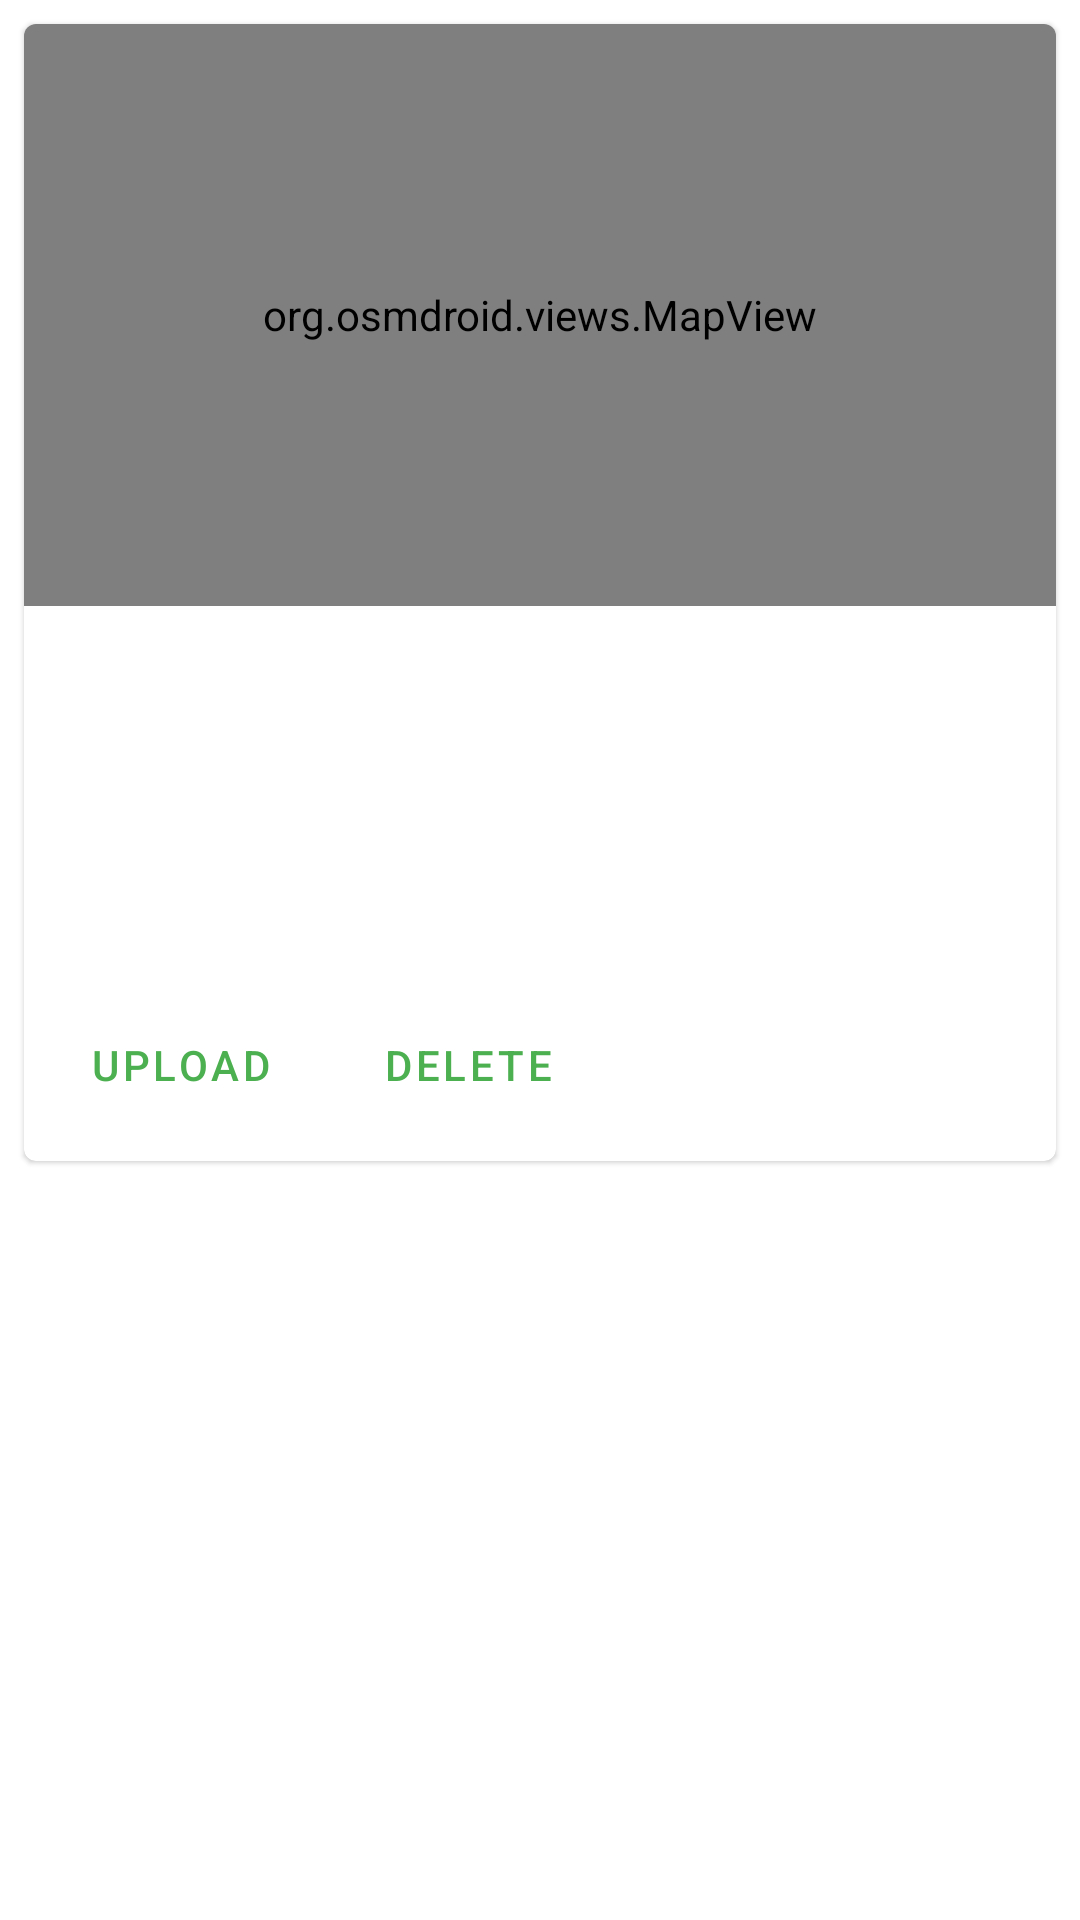

Here is an Android app screen rendered from its layout file. Give the layout XML and the strings, colors and styles it references.
<!-- AndroidManifest.xml: application theme AppTheme -->
<!-- res/layout/activity_recording.xml -->
<?xml version="1.0" encoding="utf-8"?>
<LinearLayout
    xmlns:android="http://schemas.android.com/apk/res/android"
    xmlns:tools="http://schemas.android.com/tools"
    android:layout_width="match_parent"
    android:layout_height="match_parent"
    android:orientation="vertical"
    tools:context=".RecordingActivity"
    >

    <com.google.android.material.card.MaterialCardView
        android:layout_width="match_parent"
        android:layout_height="wrap_content"
        android:layout_margin="8dp"
        >

        <LinearLayout
            android:layout_width="match_parent"
            android:layout_height="wrap_content"
            android:orientation="vertical">

            <LinearLayout
                android:orientation="vertical"
                android:layout_width="match_parent"
                android:layout_height="194dp"
                android:scaleType="centerCrop"
                >
                <org.osmdroid.views.MapView android:id="@+id/map"
                    android:layout_width="fill_parent"
                    android:layout_height="fill_parent" />
            </LinearLayout>

            <LinearLayout
                android:layout_width="match_parent"
                android:layout_height="wrap_content"
                android:orientation="vertical"
                android:padding="16dp"
                >

                <TextView
                    android:id="@+id/text_view_title"
                    android:layout_width="wrap_content"
                    android:layout_height="wrap_content"
                    android:textAppearance="?attr/textAppearanceHeadline6"
                    />
                <TextView
                    android:id="@+id/text_view_subtitle"
                    android:layout_width="wrap_content"
                    android:layout_height="wrap_content"
                    android:layout_marginTop="8dp"
                    android:textAppearance="?attr/textAppearanceBody2"
                    android:textColor="?android:attr/textColorSecondary"
                    />
                <TextView
                    android:id="@+id/text_view_uploaded"
                    android:layout_width="wrap_content"
                    android:layout_height="wrap_content"
                    android:layout_marginTop="16dp"
                    android:textAppearance="?attr/textAppearanceBody2"
                    android:textColor="?android:attr/textColorSecondary"
                    />


            </LinearLayout>

            <LinearLayout
                android:layout_width="wrap_content"
                android:layout_height="wrap_content"
                android:layout_margin="8dp"
                android:orientation="horizontal">

                <com.google.android.material.button.MaterialButton
                    android:id="@+id/button_upload"
                    android:layout_width="wrap_content"
                    android:layout_height="wrap_content"
                    android:layout_marginEnd="8dp"
                    android:text="@string/upload"
                    style="?attr/borderlessButtonStyle"
                    />

                <com.google.android.material.button.MaterialButton
                    android:id="@+id/button_delete"
                    android:layout_width="wrap_content"
                    android:layout_height="wrap_content"
                    android:text="@string/delete"
                    style="?attr/borderlessButtonStyle"
                    />

            </LinearLayout>


        </LinearLayout>


    </com.google.android.material.card.MaterialCardView>

    



</LinearLayout>
<!-- resources referenced by this layout -->
<resources>
  <!-- drawable ic_baseline_cloud_upload_24_faded (drawable) -->
  <vector xmlns:android="http://schemas.android.com/apk/res/android"
      android:width="24dp"
      android:height="24dp"
      android:viewportWidth="24"
      android:viewportHeight="24"
      >
    <path
        android:fillColor="@android:color/tertiary_text_dark"
        android:pathData="M19.35,10.04C18.67,6.59 15.64,4 12,4 9.11,4 6.6,5.64 5.35,8.04 2.34,8.36 0,10.91 0,14c0,3.31 2.69,6 6,6h13c2.76,0 5,-2.24 5,-5 0,-2.64 -2.05,-4.78 -4.65,-4.96zM14,13v4h-4v-4H7l5,-5 5,5h-3z"/>
  </vector>
  <!-- drawable ic_baseline_directions_walk_24 (drawable) -->
  <vector xmlns:android="http://schemas.android.com/apk/res/android"
      android:width="24dp"
      android:height="24dp"
      android:viewportWidth="24"
      android:viewportHeight="24" >
    <path
        android:fillColor="@android:color/secondary_text_light"
        android:pathData="M13.5,5.5c1.1,0 2,-0.9 2,-2s-0.9,-2 -2,-2 -2,0.9 -2,2 0.9,2 2,2zM9.8,8.9L7,23h2.1l1.8,-8 2.1,2v6h2v-7.5l-2.1,-2 0.6,-3C14.8,12 16.8,13 19,13v-2c-1.9,0 -3.5,-1 -4.3,-2.4l-1,-1.6c-0.4,-0.6 -1,-1 -1.7,-1 -0.3,0 -0.5,0.1 -0.8,0.1L6,8.3V13h2V9.6l1.8,-0.7"/>
  </vector>
  <!-- drawable ic_baseline_timer_24 (drawable) -->
  <vector xmlns:android="http://schemas.android.com/apk/res/android"
      android:width="24dp"
      android:height="24dp"
      android:viewportWidth="24"
      android:viewportHeight="24">
    <path
        android:fillColor="@android:color/primary_text_dark"
        android:pathData="M15,1L9,1v2h6L15,1zM11,14h2L13,8h-2v6zM19.03,7.39l1.42,-1.42c-0.43,-0.51 -0.9,-0.99 -1.41,-1.41l-1.42,1.42C16.07,4.74 14.12,4 12,4c-4.97,0 -9,4.03 -9,9s4.02,9 9,9 9,-4.03 9,-9c0,-2.12 -0.74,-4.07 -1.97,-5.61zM12,20c-3.87,0 -7,-3.13 -7,-7s3.13,-7 7,-7 7,3.13 7,7 -3.13,7 -7,7z"/>
  </vector>
  <string name="delete">Delete</string>
  <string name="title_distance">Distance</string>
  <string name="title_elapsed">Elapsed</string>
  <string name="title_uploaded">Uploaded</string>
  <string name="upload">Upload</string>
  <style name="AppTheme" parent="Theme.MaterialComponents.Light.DarkActionBar" parentOld="Theme.AppCompat.Light.DarkActionBar">
          
          <item name="colorPrimary">@color/colorPrimary</item>
          <item name="colorPrimaryDark">@color/colorPrimaryDark</item>
          <item name="colorAccent">@color/colorAccent</item>
          <item name="android:textColor">@color/colorTextPrimary</item>
      </style>
  <color name="colorPrimary">#4caf50</color>
  <color name="colorPrimaryDark">#087f23</color>
  <color name="colorAccent">#ec407a</color>
  <color name="colorTextPrimary">#000000</color>
</resources>
